Run: headless pygame with SDL's dummy video driver; simulated clock (each Clock.tick advances the game by its frame time, no real sleeping); random seed 0; keys injected as events and as key.get_pressed() state; mouse plan: one left click at the window centre at the start of phase 2, then a move to the lower-right quarter at the start of phase 3.
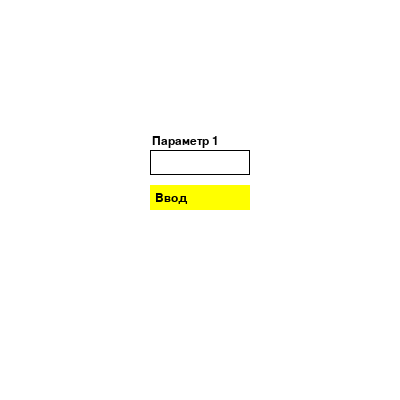
Frame 1 of 4 · flips 1–60 · no input
Frame 2 of 4 · flips 61–180 · clicked the window centre · tapped SPACE, RETURN · held RIGHT (→), D · screen unchanged from frame 1, image omitted
Frame 3 of 4 · flips 181–300 · moved the mouse to the lower-right quarter · held DOWN (↓), S · screen unchanged from frame 2, image omitted
Frame 4 of 4 · flips 301–420 · held LEFT (←), A, UP (↑), W · screen unchanged from frame 3, image omitted

The pygame program that drew these frames:

import pygame
from pygame.draw import *

pygame.init()

FPS = 30
screen = pygame.display.set_mode((400, 400))

# ------------------------------------------------------------

red = (255, 0, 0)
blue = (0, 0, 255)
yellow = (255, 255, 0)
green = (0, 255, 0)
magenta = (255, 0, 255)
cyan = (0, 255, 255)
black = (0, 0, 0)
white = (255, 255, 255)
colors = [red, blue, yellow, green, magenta, cyan]

screen.fill(white)

base_font = pygame.font.Font(None, 18)
user_text = ''
param1 = ''

input_rect = pygame.Rect(150, 150, 130, 25)
button_rect = pygame.Rect(150, 185, 100, 25)
active = False

pygame.display.update()
clock = pygame.time.Clock()
finished = False

while not finished:
    clock.tick(FPS)
    for event in pygame.event.get():
        if event.type == pygame.QUIT:
            finished = True

        if event.type == pygame.MOUSEBUTTONDOWN:
            if input_rect.collidepoint(event.pos):
                active = True
            else:
                active = False

            if button_rect.collidepoint(event.pos):
                param1 = user_text
                print(f'Параметр 1: {param1}')
                user_text = ''

        if event.type == pygame.KEYDOWN:
            if active:
                # Действие при нажатии на кнопку Enter
                # if event.key == pygame.K_RETURN:
                #     param1 = user_text
                #     print(f'Параметр 1: {param1}')
                #     user_text = ''

                if event.key == pygame.K_BACKSPACE:
                    user_text = user_text[:-1]
                else:
                    user_text += event.unicode

    text_title = base_font.render('Параметр 1', True, black)
    screen.blit(text_title, (input_rect.x + 2, input_rect.y - 15))

    text_surface = base_font.render(user_text, True, black)
    screen.blit(text_surface, (input_rect.x + 5, input_rect.y + 7))

    rect(screen, black, input_rect, 1)
    input_rect.w = max(100, text_surface.get_width())

    rect(screen, yellow, button_rect)
    text_ = base_font.render('Ввод', True, black)
    screen.blit(text_, (button_rect.x + 5, button_rect.y + 7))

    pygame.display.update()
    screen.fill(white)

pygame.quit()
